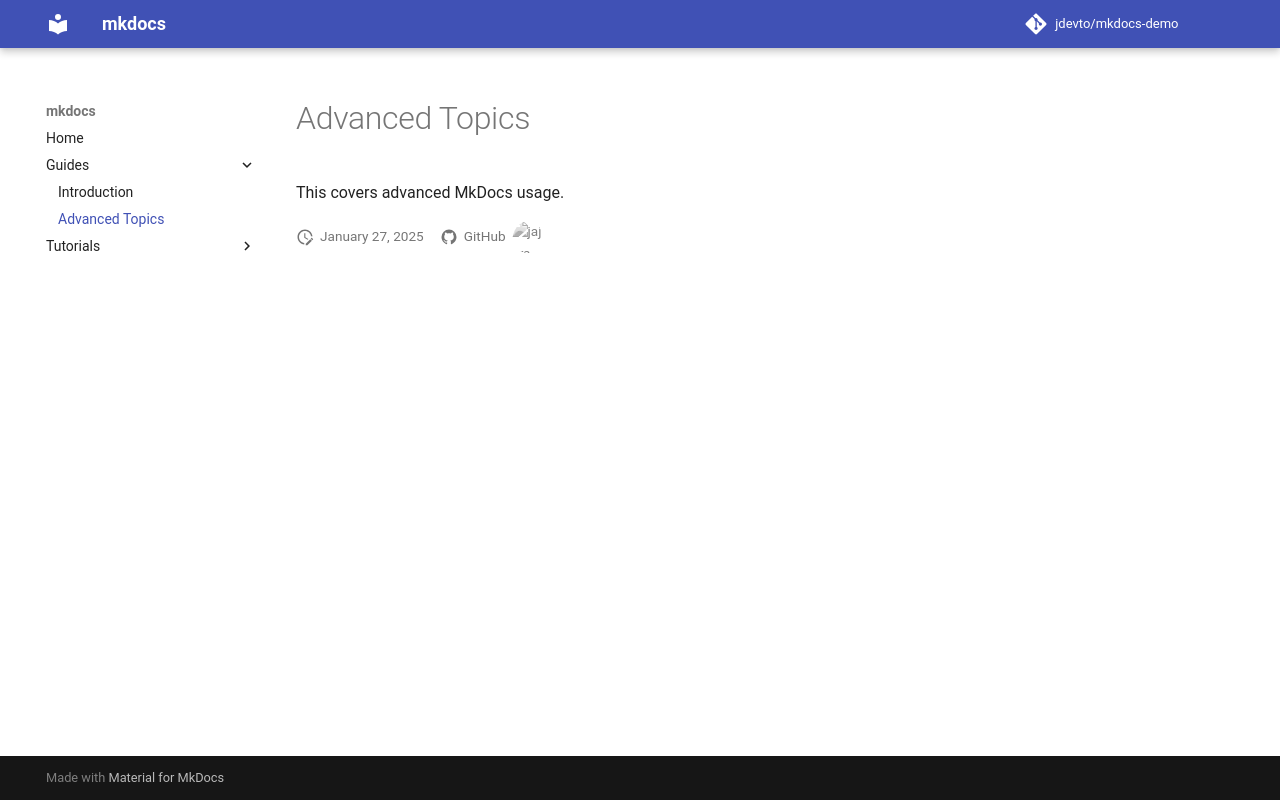

repository: jdevto/mkdocs-demo · page: guides/advanced/index.html · generator: mkdocs

This covers advanced MkDocs usage.
